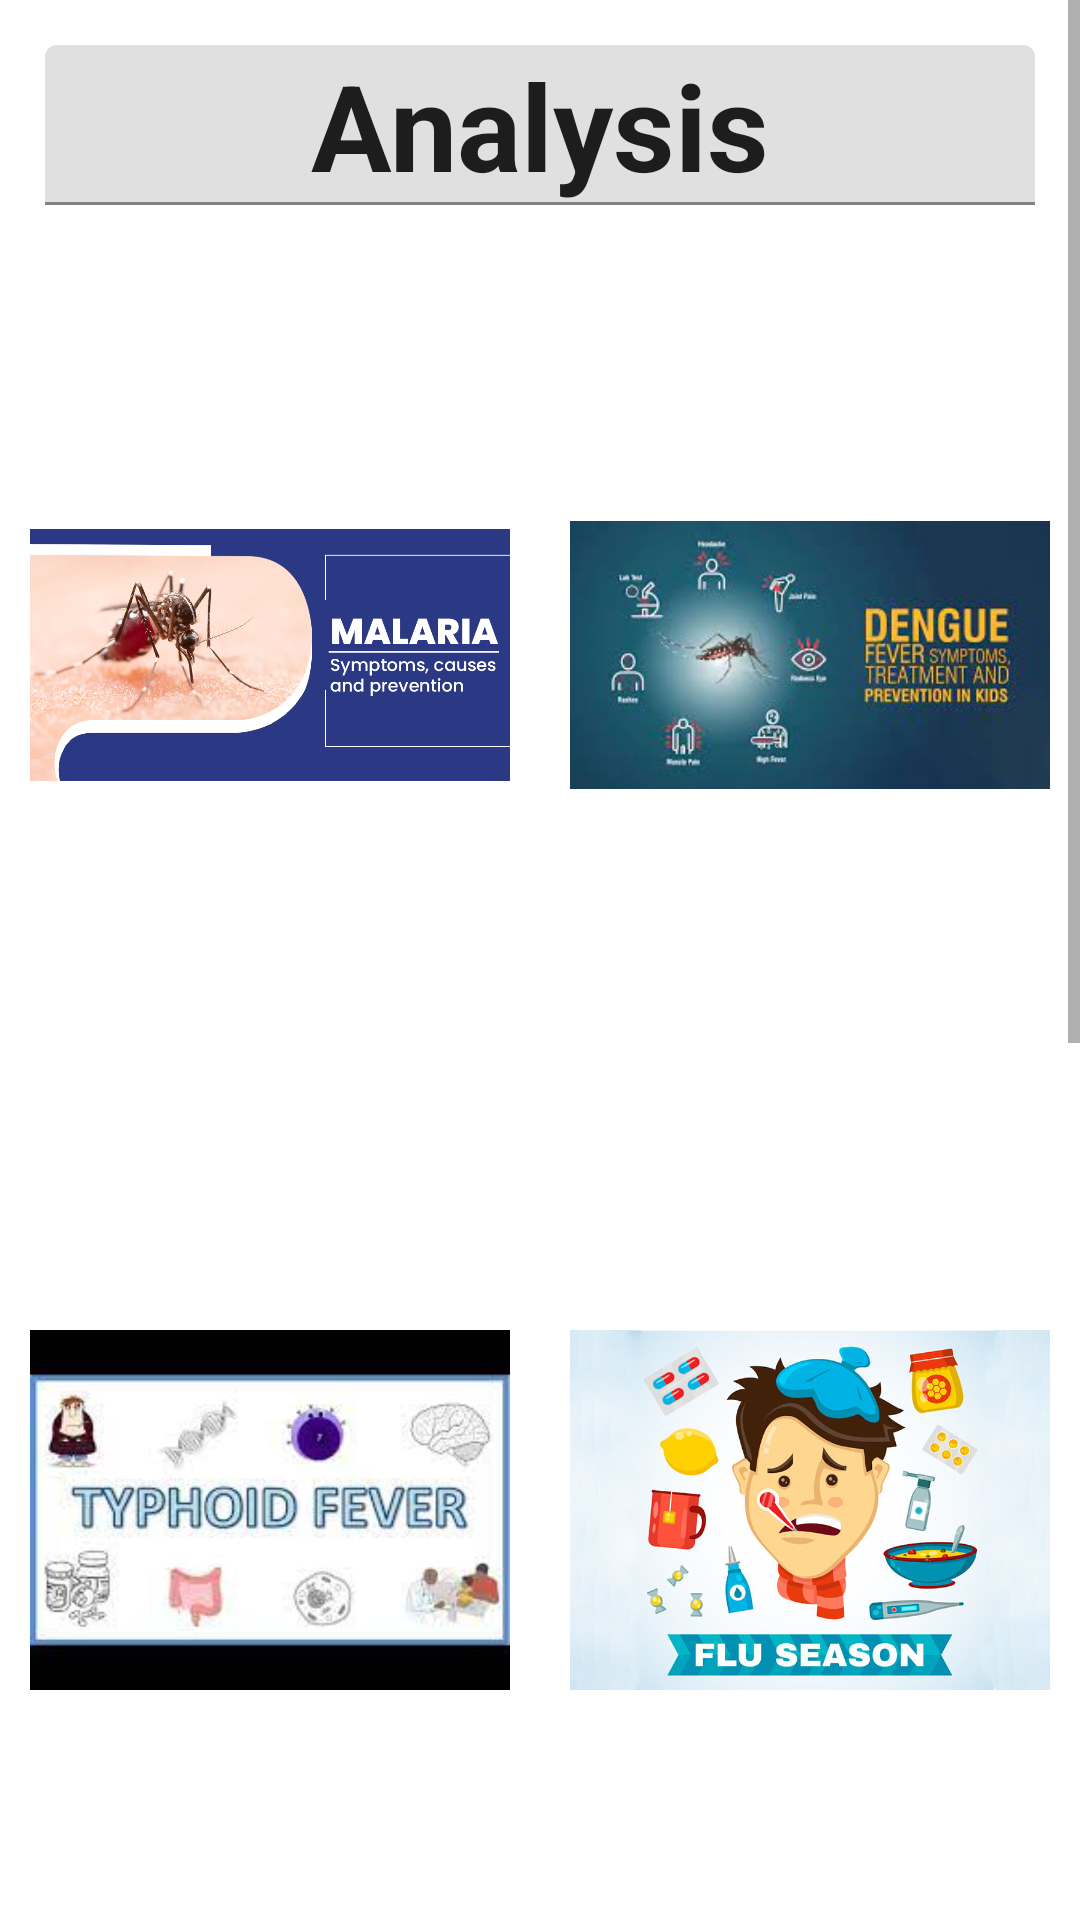

Write the Android layout XML for this screen, with the resource values it uses.
<!-- AndroidManifest.xml: application theme Theme.Doctor -->
<!-- res/layout/analysis.xml -->
<?xml version="1.0" encoding="utf-8"?>
<ScrollView xmlns:android="http://schemas.android.com/apk/res/android"
    xmlns:app="http://schemas.android.com/apk/res-auto"
    xmlns:tools="http://schemas.android.com/tools"
    android:layout_width="match_parent"
    android:layout_height="match_parent"
    android:background="@drawable/background001">

    <LinearLayout
        android:layout_width="match_parent"
        android:layout_height="wrap_content"
        android:orientation="vertical">

        <com.google.android.material.textfield.TextInputLayout
            android:layout_width="match_parent"
            android:layout_height="wrap_content">
            <com.google.android.material.textfield.MaterialAutoCompleteTextView
                android:layout_width="match_parent"
                android:layout_height="wrap_content"
                android:text="Analysis"
                android:textStyle="bold"
                android:textSize="40sp"
                android:layout_margin="15dp"
                android:layout_gravity="center"
                android:gravity="center"/>
        </com.google.android.material.textfield.TextInputLayout>

        <LinearLayout
            android:layout_width="match_parent"
            android:layout_height="match_parent"
            android:orientation="horizontal">

            <ImageView
                android:id="@+id/img_maleria"
                android:layout_width="250dp"
                android:layout_height="250dp"
                android:layout_weight="1"
                app:srcCompat="@drawable/malaria"
                android:layout_margin="10dp"
                android:background="@color/white"/>

            <ImageView
                android:id="@+id/img_dengue"
                android:layout_width="250dp"
                android:layout_height="250dp"
                android:layout_margin="10dp"
                android:layout_weight="1"
                android:background="@color/white"
                app:srcCompat="@drawable/dengu" />
        </LinearLayout>

        <LinearLayout
            android:layout_width="match_parent"
            android:layout_height="match_parent"
            android:orientation="vertical"
            android:layout_marginTop="15dp">

            <LinearLayout
                android:layout_width="match_parent"
                android:layout_height="match_parent"
                android:orientation="horizontal">

                <ImageView
                    android:background="@color/white"
                    android:id="@+id/img_typhoid"
                    android:layout_width="250dp"
                    android:layout_height="250dp"
                    android:layout_weight="1"
                    android:layout_margin="10dp"
                    app:srcCompat="@drawable/typhoid" />

                <ImageView
                    android:background="@color/white"
                    android:id="@+id/img_flu"
                    android:layout_width="250dp"
                    android:layout_height="250dp"
                    android:layout_margin="10dp"
                    android:layout_weight="1"
                    app:srcCompat="@drawable/flu" />
            </LinearLayout>

            <LinearLayout
                android:layout_width="match_parent"
                android:layout_height="match_parent"
                android:orientation="vertical">

                <LinearLayout
                    android:layout_width="match_parent"
                    android:layout_height="match_parent"
                    android:orientation="horizontal">

                    <ImageView
                        android:background="@color/white"
                        android:id="@+id/img_covid"
                        android:layout_width="250dp"
                        android:layout_height="250dp"
                        android:layout_weight="1"
                        android:layout_margin="10dp"
                        app:srcCompat="@drawable/covid" />

                    <ImageView
                        android:background="@color/white"
                        android:id="@+id/img_tb"
                        android:layout_width="250dp"
                        android:layout_height="250dp"
                        android:layout_weight="1"
                        android:layout_margin="10dp"
                        app:srcCompat="@drawable/tuberculosis" />
                </LinearLayout>
            </LinearLayout>

            <LinearLayout
                android:layout_width="match_parent"
                android:layout_height="match_parent"
                android:orientation="vertical">

                <LinearLayout
                    android:layout_width="match_parent"
                    android:layout_height="match_parent"
                    android:orientation="horizontal">

                    <ImageView
                        android:background="@color/white"
                        android:id="@+id/img_cancer"
                        android:layout_width="250dp"
                        android:layout_height="250dp"
                        android:layout_weight="1"
                        android:layout_margin="10dp"
                        app:srcCompat="@drawable/cancer" />

                    <ImageView
                        android:background="@color/white"
                        android:id="@+id/img_pneumonia"
                        android:layout_width="250dp"
                        android:layout_height="250dp"
                        android:layout_margin="10dp"
                        android:layout_weight="1"
                        app:srcCompat="@drawable/pneumonia" />
                </LinearLayout>
            </LinearLayout>
        </LinearLayout>
    </LinearLayout>
</ScrollView>
<!-- resources referenced by this layout -->
<resources>
  <color name="white">#FFFFFFFF</color>
  <!-- drawable cancer: jpg bitmap (drawable, 47053 bytes) -->
  <!-- drawable covid: jpg bitmap (drawable, 8001 bytes) -->
  <!-- drawable dengu: jpg bitmap (drawable, 8321 bytes) -->
  <!-- drawable flu: jpg bitmap (drawable, 248700 bytes) -->
  <!-- drawable malaria: jpg bitmap (drawable, 265423 bytes) -->
  <!-- drawable pneumonia: jpg bitmap (drawable, 44585 bytes) -->
  <!-- drawable typhoid: jpg bitmap (drawable, 8176 bytes) -->
  <style name="Theme.Doctor" parent="Theme.MaterialComponents.DayNight.DarkActionBar">
          
          <item name="colorPrimary">@color/purple_500</item>
          <item name="colorPrimaryVariant">@color/purple_700</item>
          <item name="colorOnPrimary">@color/white</item>
          
          <item name="colorSecondary">@color/teal_200</item>
          <item name="colorSecondaryVariant">@color/teal_700</item>
          <item name="colorOnSecondary">@color/black</item>
          
          <item name="android:statusBarColor" tools:targetApi="l">?attr/colorPrimaryVariant</item>
          
      </style>
  <color name="purple_500">#FF6200EE</color>
  <color name="purple_700">#FF3700B3</color>
  <color name="teal_200">#FF03DAC5</color>
  <color name="teal_700">#FF018786</color>
  <color name="black">#FF000000</color>
</resources>
